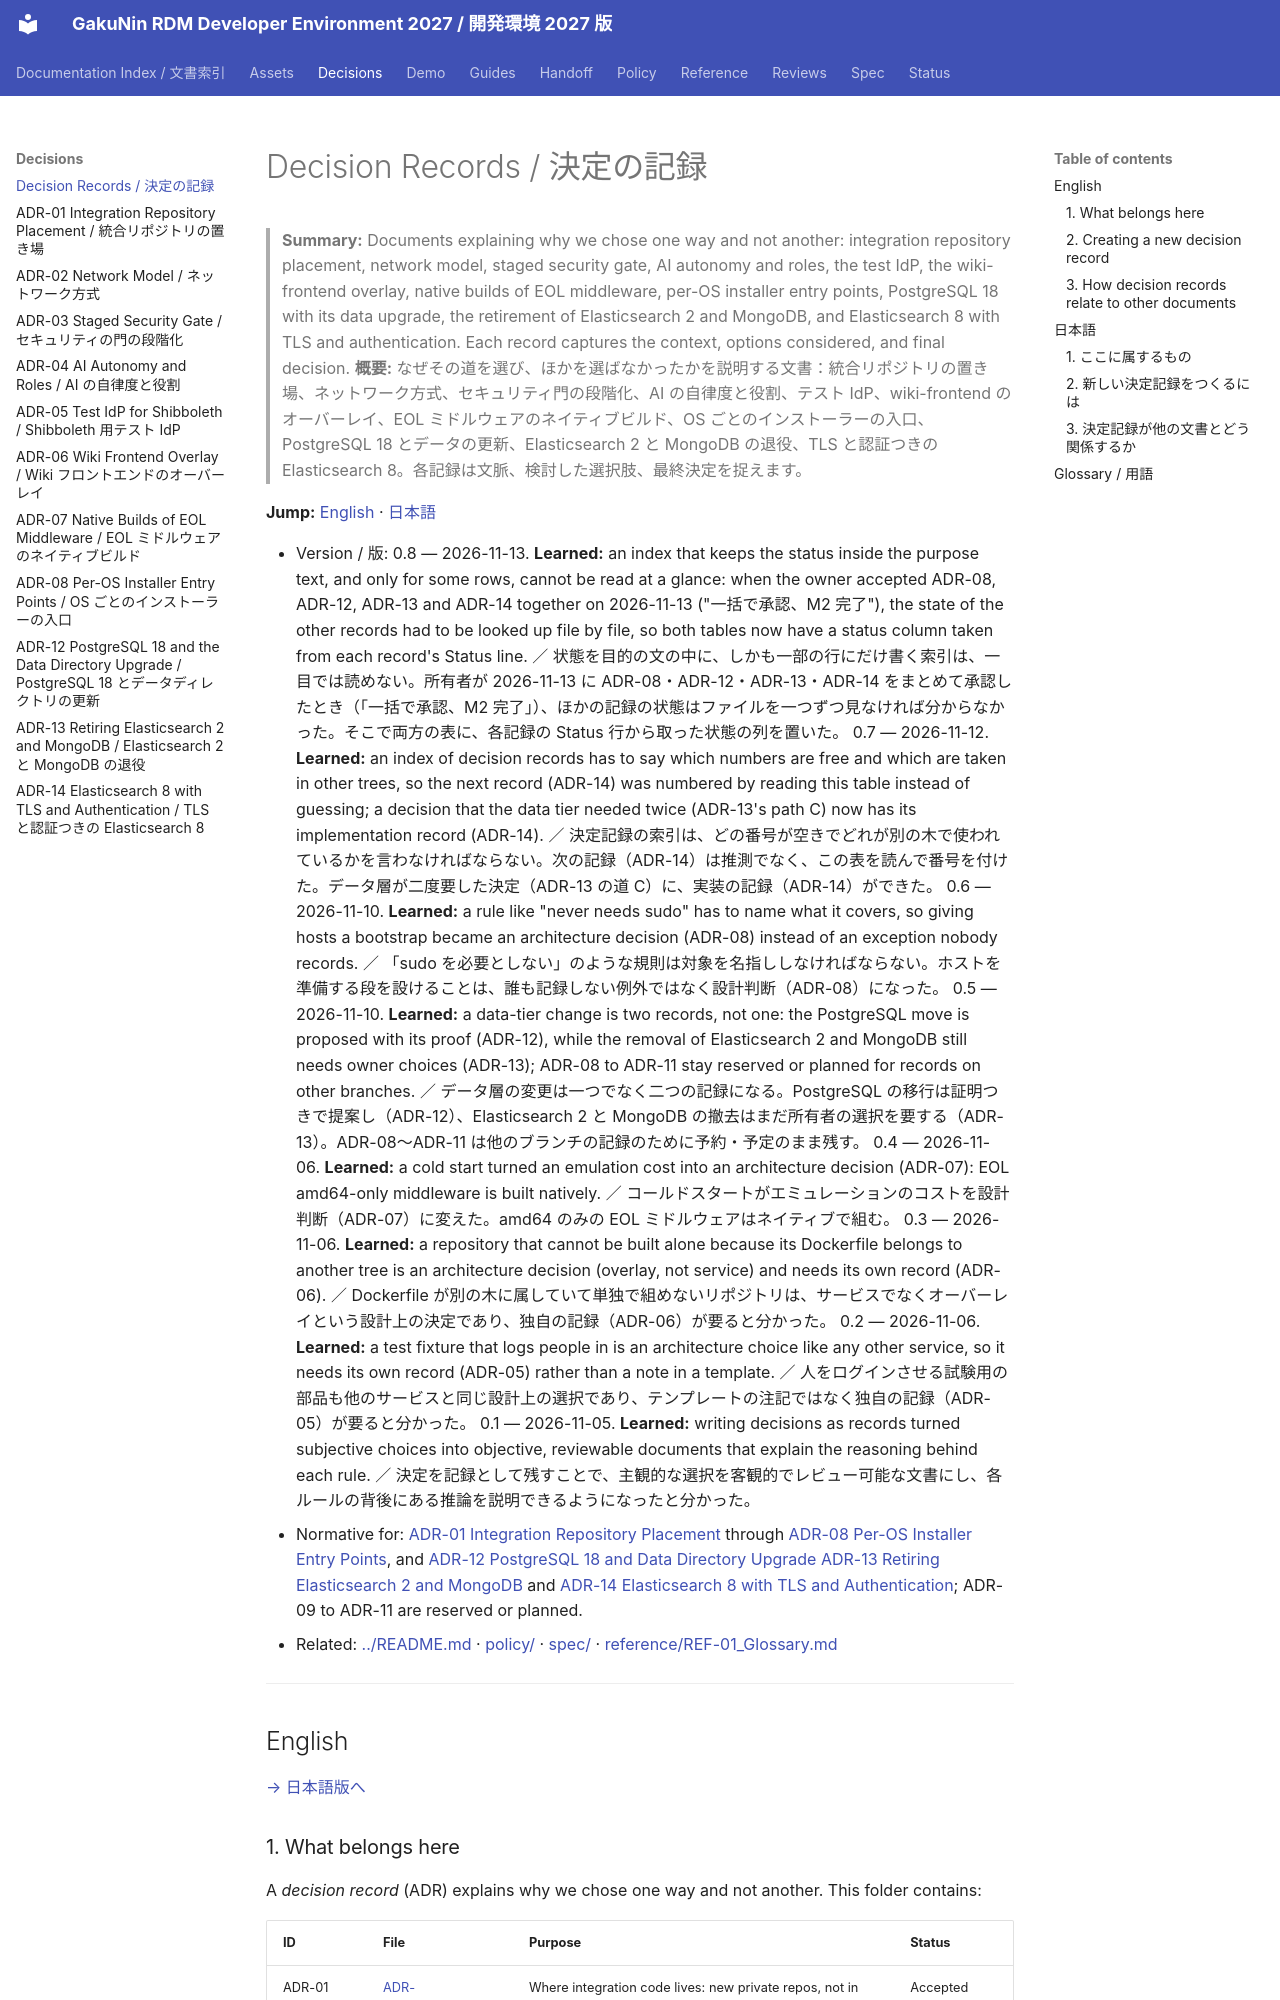

repository: RCOSDP/RDM-developer-guide · page: decisions/index.html · generator: mkdocs

# Decision Records / 決定の記録

> **Summary:** Documents explaining why we chose one way and not another: integration repository placement, network model, staged security gate, AI autonomy and roles, the test IdP, the wiki-frontend overlay, native builds of EOL middleware, per-OS installer entry points, PostgreSQL 18 with its data upgrade, the retirement of Elasticsearch 2 and MongoDB, and Elasticsearch 8 with TLS and authentication. Each record captures the context, options considered, and final decision.
> **概要:** なぜその道を選び、ほかを選ばなかったかを説明する文書：統合リポジトリの置き場、ネットワーク方式、セキュリティ門の段階化、AI の自律度と役割、テスト IdP、wiki-frontend のオーバーレイ、EOL ミドルウェアのネイティブビルド、OS ごとのインストーラーの入口、PostgreSQL 18 とデータの更新、Elasticsearch 2 と MongoDB の退役、TLS と認証つきの Elasticsearch 8。各記録は文脈、検討した選択肢、最終決定を捉えます。

**Jump:** [English](#english) · [日本語](#japanese)
